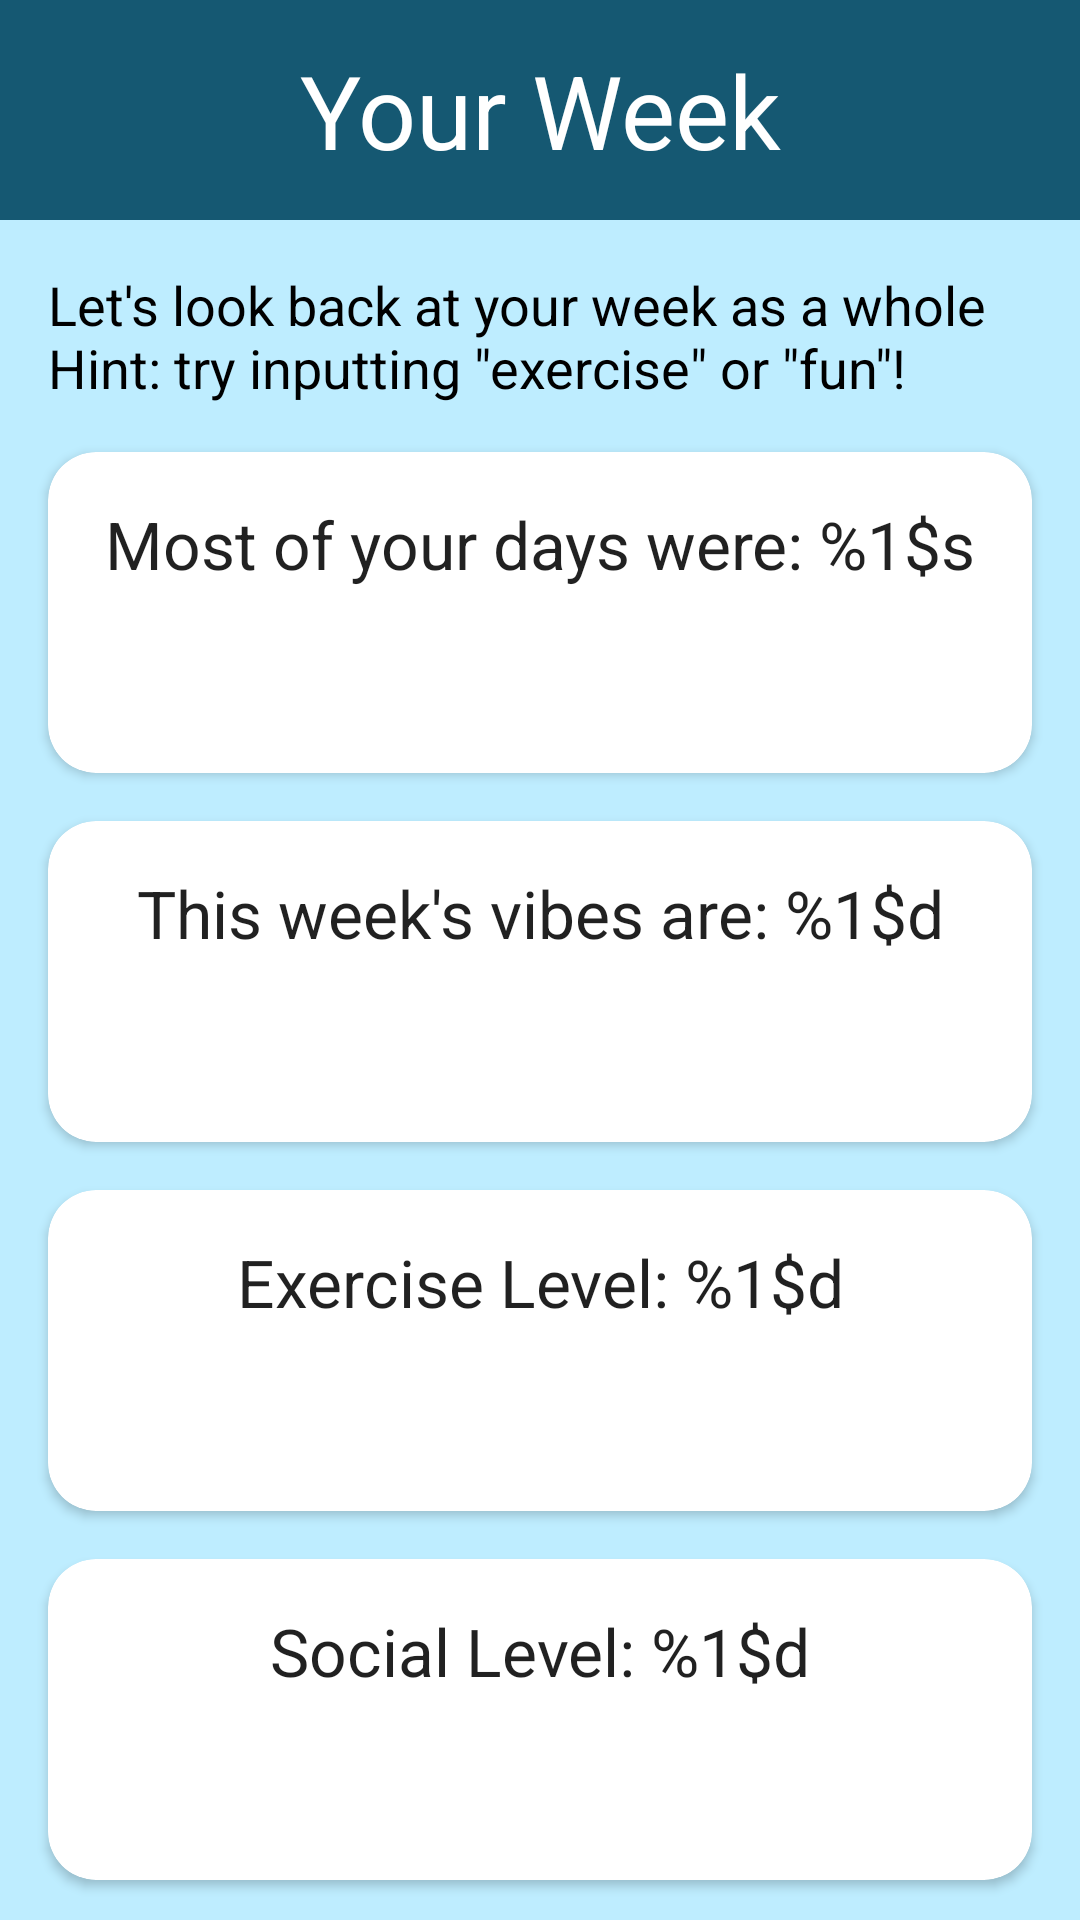

Write the Android layout XML for this screen, with the resource values it uses.
<!-- AndroidManifest.xml: application theme Theme.Mood -->
<!-- res/layout/fragment_user_aggregate.xml -->
<?xml version="1.0" encoding="utf-8"?>
<androidx.constraintlayout.widget.ConstraintLayout xmlns:android="http://schemas.android.com/apk/res/android"
    xmlns:app="http://schemas.android.com/apk/res-auto"
    xmlns:tools="http://schemas.android.com/tools"
    android:layout_width="match_parent"
    android:layout_height="match_parent"
    android:background="#BEEDFF"
    tools:context=".moodaggregate.AggregateFragment">

    <TextView
        android:id="@+id/screen_label"
        android:layout_width="match_parent"
        android:layout_height="wrap_content"
        android:layout_gravity="center"
        android:layout_margin="0dp"
        android:background="#155872"
        android:text="@string/user_aggregation_label"
        android:textAlignment="center"
        android:textAppearance="@style/TextAppearance.AppCompat.Display1"
        android:textColor="@color/white"
        android:theme="@style/Widget.Material3.Snackbar.TextView"
        app:layout_constraintEnd_toEndOf="parent"
        app:layout_constraintStart_toStartOf="parent"
        app:layout_constraintTop_toTopOf="parent" />


    <TextView
        android:id="@+id/aggregate_message"
        android:layout_width="match_parent"
        android:layout_height="wrap_content"
        android:layout_margin="16dp"
        android:text="@string/user_aggregate_message"
        android:textAppearance="@style/TextAppearance.AppCompat.Medium"
        android:textColor="@color/black"
        app:layout_constraintEnd_toEndOf="parent"
        app:layout_constraintStart_toStartOf="parent"
        app:layout_constraintTop_toBottomOf="@id/screen_label" />

    <androidx.cardview.widget.CardView
        android:id="@+id/first_aggregation"
        android:layout_width="match_parent"
        android:layout_height="wrap_content"
        android:layout_gravity="center"
        android:layout_margin="16dp"
        app:cardCornerRadius="16dp"
        app:layout_constraintTop_toBottomOf="@id/aggregate_message">

        <TextView
            android:id="@+id/first_aggregation_tv"
            android:layout_width="match_parent"
            android:layout_height="75dp"
            android:layout_margin="16dp"
            android:text="@string/first_aggregation_message"
            android:textAlignment="center"
            android:textAppearance="@style/TextAppearance.AppCompat.Large" />
    </androidx.cardview.widget.CardView>

    <androidx.cardview.widget.CardView
        android:id="@+id/second_aggregation"
        android:layout_width="match_parent"
        android:layout_height="wrap_content"
        android:layout_gravity="center"
        android:layout_margin="16dp"
        app:cardCornerRadius="16dp"
        app:layout_constraintTop_toBottomOf="@id/first_aggregation">

        <TextView
            android:layout_width="match_parent"
            android:layout_height="75dp"
            android:layout_margin="16dp"
            android:text="@string/second_aggregation_message"
            android:textAlignment="center"
            android:textAppearance="@style/TextAppearance.AppCompat.Large" />
    </androidx.cardview.widget.CardView>

    <androidx.cardview.widget.CardView
        android:id="@+id/third_aggregation"
        android:layout_width="match_parent"
        android:layout_height="wrap_content"
        android:layout_gravity="center"
        android:layout_margin="16dp"
        app:cardCornerRadius="16dp"
        app:layout_constraintTop_toBottomOf="@id/second_aggregation">

        <TextView
            android:layout_width="match_parent"
            android:layout_height="75dp"
            android:layout_margin="16dp"
            android:text="@string/third_aggregation_message"
            android:textAlignment="center"
            android:textAppearance="@style/TextAppearance.AppCompat.Large" />
    </androidx.cardview.widget.CardView>

    <androidx.cardview.widget.CardView
        android:id="@+id/fourth_aggregation"
        android:layout_width="match_parent"
        android:layout_height="wrap_content"
        android:layout_gravity="center"
        android:layout_margin="16dp"
        app:cardCornerRadius="16dp"
        app:layout_constraintTop_toBottomOf="@id/third_aggregation">

        <TextView
            android:layout_width="match_parent"
            android:layout_height="75dp"
            android:layout_margin="16dp"
            android:text="@string/fourth_aggregation_message"
            android:textAlignment="center"
            android:textAppearance="@style/TextAppearance.AppCompat.Large" />
    </androidx.cardview.widget.CardView>


</androidx.constraintlayout.widget.ConstraintLayout>
<!-- resources referenced by this layout -->
<resources>
  <color name="black">#FF000000</color>
  <color name="white">#FFFFFFFF</color>
  <string name="first_aggregation_message">Most of your days were: %1$s</string>
  <string name="fourth_aggregation_message">Social Level: %1$d</string>
  <string name="second_aggregation_message">This week\'s vibes are: %1$d</string>
  <string name="third_aggregation_message">Exercise Level: %1$d</string>
  <string name="user_aggregate_message">Let\'s look back at your week as a whole\nHint: try inputting \"exercise\" or \"fun\"!</string>
  <string name="user_aggregation_label">Your Week</string>
  <style name="Theme.Mood" parent="Theme.MaterialComponents.DayNight.DarkActionBar">
          
          <item name="colorPrimary">@color/primaryColor</item>
          <item name="colorPrimaryVariant">@color/primaryLightColor</item>
          <item name="colorOnPrimary">@color/primaryTextColor</item>
          
          <item name="colorSecondary">@color/secondaryColor</item>
          <item name="colorSecondaryVariant">@color/secondaryLightColor</item>
          <item name="colorOnSecondary">@color/secondaryTextColor</item>
          
          <item name="android:statusBarColor" tools:targetApi="l">?attr/colorPrimaryVariant</item>
          
      </style>
  <color name="primaryColor">#37596d</color>
  <color name="primaryLightColor">#64869b</color>
  <color name="primaryTextColor">#ffffff</color>
  <color name="secondaryColor">#3ddc84</color>
  <color name="secondaryLightColor">#7affb4</color>
  <color name="secondaryTextColor">#000000</color>
</resources>
